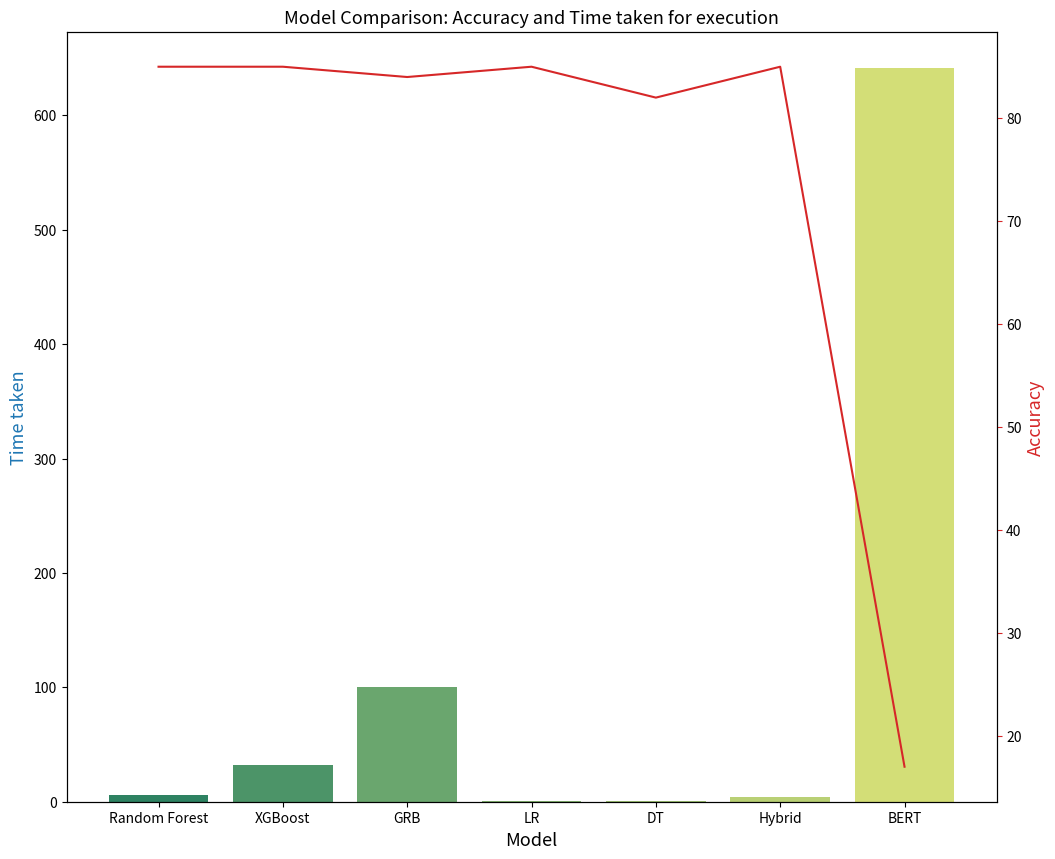

Here is the Python script that generated this plot:
import pandas as pd
import matplotlib.pyplot as plt
import seaborn as sns

accuracy_rf = 85
accuracy_xgb = 85
accuracy_grb = 84
accuracy_LR = 85
accuracy_DT = 82
accuracy_xbglrrf = 85
accuracy_bert = 17

tt_rf = 6
tt_xgb = 32
tt_grb = 100
tt_LR = 0.2
tt_DT = 0.4
tt_xbglrrf = 4
tt_bert = 641

# Ensure the lengths of accuracy_scores and tt are the same
accuracy_scores = [accuracy_rf, accuracy_xgb, accuracy_grb, accuracy_LR, accuracy_DT, accuracy_xbglrrf, accuracy_bert]
tt = [tt_rf, tt_xgb, tt_grb, tt_LR, tt_DT, tt_xbglrrf, tt_bert]

# Remove duplicate 'GRU' entry
model_data = {'Model': ['Random Forest', 'XGBoost', 'GRB', 'LR', 'DT', 'Hybrid', "BERT"],
              'Accuracy': accuracy_scores,
              'Time taken': tt}
data = pd.DataFrame(model_data)

# Plotting
fig, ax1 = plt.subplots(figsize=(12, 10))
ax1.set_title('Model Comparison: Accuracy and Time taken for execution', fontsize=13)

color = 'tab:blue'
ax1.set_xlabel('Model', fontsize=13)
ax1.set_ylabel('Time taken', fontsize=13, color=color)
# Use barplot for time taken
ax2 = sns.barplot(x='Model', y='Time taken', data=data, palette='summer')
ax1.tick_params(axis='y')

# Overlay lineplot for accuracy
ax2 = ax1.twinx()
color = 'tab:red'
ax2.set_ylabel('Accuracy', fontsize=13, color=color)
ax2 = sns.lineplot(x='Model', y='Accuracy', data=data, sort=False, color=color)
ax2.tick_params(axis='y', color=color)

plt.show()